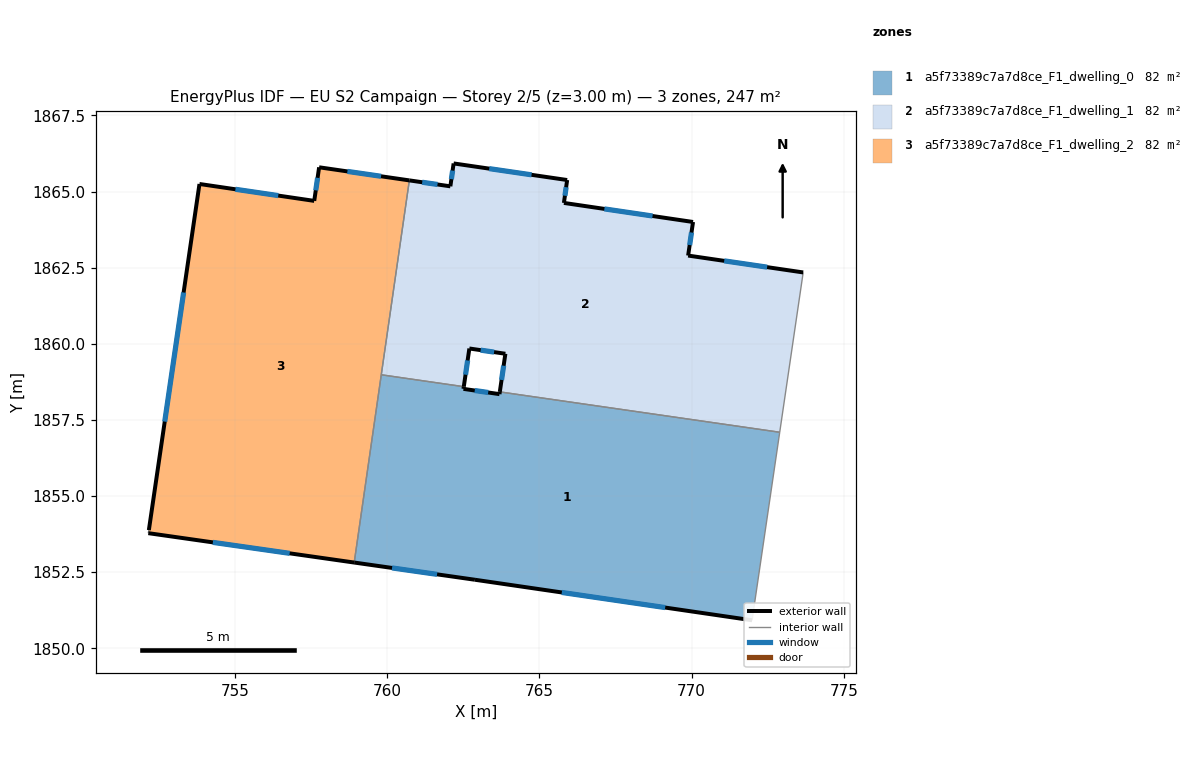
=== STOREY PLAN SPEC (per zone: floor XY polygon, exterior-wall plan segments, windows/doors) ===
zone 1: a5f73389c7a7d8ce_F1_dwelling_0  (82.2 m²)
  floor: (772.89, 1857.09) (771.98, 1850.92) (762.88, 1852.25) (758.92, 1852.82) (759.81, 1858.98) (762.52, 1858.59) (762.51, 1858.52) (763.69, 1858.35) (763.70, 1858.42)
  exterior wall: (758.92, 1852.82) – (762.88, 1852.25)  [4.0 m]
    window: (760.16, 1852.64) – (761.64, 1852.43)  [1.7 m²]
  exterior wall: (762.51, 1858.52) – (762.52, 1858.59)  [0.1 m]
  exterior wall: (763.69, 1858.35) – (762.51, 1858.52)  [1.2 m]
    window: (763.32, 1858.40) – (762.88, 1858.47)  [0.5 m²]
  exterior wall: (763.70, 1858.42) – (763.69, 1858.35)  [0.1 m]
  exterior wall: (762.88, 1852.25) – (771.98, 1850.92)  [9.2 m]
    window: (765.74, 1851.83) – (769.13, 1851.34)  [3.8 m²]
  interior walls: 4
zone 2: a5f73389c7a7d8ce_F1_dwelling_1  (82.2 m²)
  floor: (773.66, 1862.34) (772.89, 1857.09) (763.70, 1858.42) (763.88, 1859.67) (762.70, 1859.85) (762.52, 1858.59) (759.81, 1858.98) (760.73, 1865.37) (762.08, 1865.17) (762.18, 1865.92) (765.91, 1865.38) (765.80, 1864.63) (770.05, 1864.00) (769.88, 1862.90)
  exterior wall: (765.91, 1865.38) – (762.18, 1865.92)  [3.8 m]
    window: (764.74, 1865.55) – (763.35, 1865.75)  [1.6 m²]
  exterior wall: (765.81, 1864.63) – (765.91, 1865.38)  [0.8 m]
    window: (765.84, 1864.86) – (765.88, 1865.14)  [0.3 m²]
  exterior wall: (770.05, 1864.00) – (765.81, 1864.63)  [4.3 m]
    window: (768.72, 1864.20) – (767.13, 1864.43)  [1.8 m²]
  exterior wall: (769.89, 1862.90) – (770.05, 1864.00)  [1.1 m]
    window: (769.94, 1863.24) – (770.00, 1863.66)  [0.5 m²]
  exterior wall: (773.66, 1862.34) – (769.89, 1862.90)  [3.8 m]
    window: (772.48, 1862.52) – (771.07, 1862.72)  [1.6 m²]
  exterior wall: (763.88, 1859.67) – (763.70, 1858.42)  [1.3 m]
    window: (763.83, 1859.28) – (763.76, 1858.81)  [0.5 m²]
  exterior wall: (762.70, 1859.85) – (763.88, 1859.67)  [1.2 m]
    window: (763.07, 1859.79) – (763.51, 1859.73)  [0.5 m²]
  exterior wall: (762.52, 1858.59) – (762.70, 1859.85)  [1.3 m]
    window: (762.57, 1858.99) – (762.64, 1859.45)  [0.5 m²]
  exterior wall: (762.08, 1865.17) – (760.73, 1865.37)  [1.4 m]
    window: (761.65, 1865.23) – (761.15, 1865.31)  [0.6 m²]
  exterior wall: (762.18, 1865.92) – (762.08, 1865.17)  [0.8 m]
    window: (762.15, 1865.69) – (762.11, 1865.41)  [0.3 m²]
  interior walls: 4
zone 3: a5f73389c7a7d8ce_F1_dwelling_2  (82.2 m²)
  floor: (760.73, 1865.37) (758.92, 1852.82) (752.16, 1853.78) (752.17, 1853.88) (753.84, 1865.25) (757.60, 1864.69) (757.77, 1865.80)
  exterior wall: (757.60, 1864.69) – (753.84, 1865.25)  [3.8 m]
    window: (756.42, 1864.87) – (755.02, 1865.08)  [1.6 m²]
  exterior wall: (757.77, 1865.80) – (757.60, 1864.69)  [1.1 m]
    window: (757.72, 1865.45) – (757.66, 1865.04)  [0.5 m²]
  exterior wall: (760.73, 1865.37) – (757.77, 1865.80)  [3.0 m]
    window: (759.80, 1865.50) – (758.69, 1865.66)  [1.3 m²]
  exterior wall: (752.16, 1853.78) – (758.92, 1852.82)  [6.8 m]
    window: (754.28, 1853.48) – (756.80, 1853.12)  [2.9 m²]
  exterior wall: (753.84, 1865.25) – (752.17, 1853.88)  [11.5 m]
    window: (753.32, 1861.69) – (752.69, 1857.44)  [4.8 m²]
  interior walls: 3

=== DERIVED (storey summary) ===
Building: EU S2 Campaign
Storey: 2 of 5  (floor level z = 3.00 m)
Storey gross floor area: 246.7 m²
Zones on this storey: 3
  - a5f73389c7a7d8ce_F1_dwelling_0: floor 82.2 m²; exterior wall 14.5 m (43.6 m²); 3 window(s) 6.0 m²; WWR 13.8%
  - a5f73389c7a7d8ce_F1_dwelling_1: floor 82.2 m²; exterior wall 19.6 m (58.8 m²); 10 window(s) 8.2 m²; WWR 13.9%
  - a5f73389c7a7d8ce_F1_dwelling_2: floor 82.2 m²; exterior wall 26.2 m (78.7 m²); 5 window(s) 11.0 m²; WWR 13.9%
Zone adjacency (shared interzone walls):
  - a5f73389c7a7d8ce_F1_dwelling_0 ↔ a5f73389c7a7d8ce_F1_dwelling_1
  - a5f73389c7a7d8ce_F1_dwelling_0 ↔ a5f73389c7a7d8ce_F1_dwelling_2
  - a5f73389c7a7d8ce_F1_dwelling_1 ↔ a5f73389c7a7d8ce_F1_dwelling_2